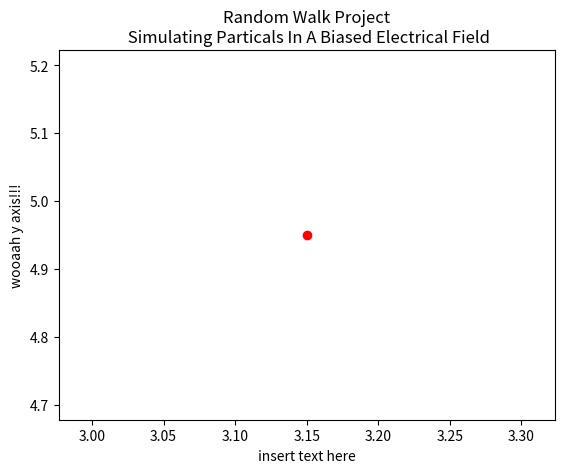

Source code (Python):
import matplotlib.pyplot as plt

def scatter_plot(partical):
    '''
    input list with first index being charge level, and second index being another list containing partical cordinates

    creates scatter plot for every coordinate in found in the second index of the inputted list
    '''
    if partical[0] == 1:
        colour = "red"
    else:
        colour = "black"
    
    partical_cordinates = partical[1]
    for i in partical_cordinates:
        cord = i
        plt.scatter(cord[0], cord[1], c = colour)
        plt.title("Random Walk Project\n Simulating Particals In A Biased Electrical Field")
        plt.xlabel("insert text here")
        plt.ylabel("wooaah y axis!!!")
        plt.show()


listo = [1, [[3.15, 4.95], [3.15, 4.95], [3.15, 4.95], [3.15, 4.95], [3.15, 4.95], [3.15, 4.95], [3.15, 4.95], [3.15, 4.95], [3.15, 4.95], [3.15, 4.95]]]
scatter_plot(listo)
